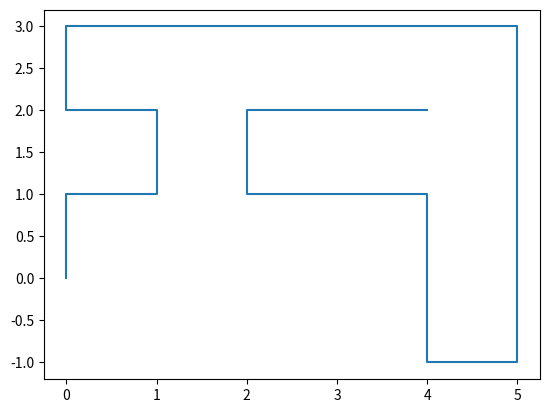
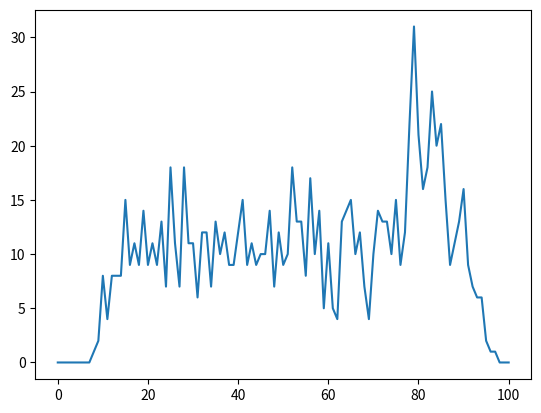

Recreate these plots in Python, in order.


## Import Dependencies
import pylab
import os
import math
from pylab import *
from mpl_toolkits.mplot3d import Axes3D
import numpy as np
import matplotlib.pyplot as plt
import random
from random import seed
from random import randint
from decimal import Decimal
from collections import Counter

## First Assignment

# Number of runs
n = 1000

# Number of steps
N = 100

# Recorded positions
rList = []

# Number of runs
rNumber = []


Steps = []
times_at_finish = 0
for ii in range(n):
  #print(ii)
  # Stored previous locations
  visited = []
  steps_taken = 0
  prev = None
  moved = False

  # Starting position
  posx = 0
  posy = 0
  visited.append([posx, posy])
  x = []
  y = []
  x.append(posx)
  y.append(posy)



  # Take N steps in stochastic directions
  for jj in range(N):
    moved = False
    if jj > N-2:
      times_at_finish += 1

    while moved == False:
      value = random.randint(0,3)

      if value == 0 and prev != 1:
        if [posx+1, posy] not in visited:
          prev = 0
          posx += 1
          steps_taken += 1
          visited.append([posx,posy])
          x.append(posx)
          y.append(posy)

          moved = True
        else:
          break

      elif value == 1 and prev != 0:
        if [posx-1, posy] not in visited:
          prev = 1
          posx -= 1
          steps_taken += 1
          visited.append([posx,posy])
          x.append(posx)
          y.append(posy)

          moved = True
        else:
          break

      elif value == 2 and prev != 3:
        if [posx, posy+1] not in visited:
          prev = 2
          posy += 1
          steps_taken += 1
          visited.append([posx,posy])
          x.append(posx)
          y.append(posy)

          moved = True
        else:
          break

      elif value == 3 and prev != 2:
        if [posx, posy-1] not in visited:
          prev = 3
          posy -= 1
          steps_taken += 1
          visited.append([posx,posy])
          x.append(posx)
          y.append(posy)

          moved = True
        else:
          break


  Steps.append(steps_taken)



  # Squared euclidian distances
  Rval = np.sum(np.array([posx, posy]) ** 2) # add posz and posw

  # Add Rval to rList as integer
  rList.append(Rval)

  # Add number of steps in this run to appropriate list
  rNumber.append(steps_taken)

print("finished: " + str(times_at_finish))

"""# Visualization & Calculations"""

# Compute values
mean_n = np.mean(rNumber) # this is mean steps taken
mean_v = np.mean(rList) # this is mean Rval
p = np.log(mean_v)/np.log(mean_n) # this is p value

# Print values
print('Mean steps taken: ' + str(mean_n))
print('Mean rVal computed: ' + str(mean_v))
print('p-value: ' + str(p))

# Visualize steps
fig = plt.figure()
plt.plot(x, y)
plt.show()

# Compute entropy
c = Counter(Steps)
print(str(c))
print("This is c(N) " + str(c[N]))
w = c[N]/float(n)
print("This is W " + str(w))
d = 2 # change to dimensions

omg = w*((2*d)-1)**(N-2)
s = np.log(omg)/float(N-2)
print('s = ' + str(s))


# Compute and visualize distribution
xa = []
ya = []
for i in range(N+1):
  xa.append(i)
  ya.append(c[i])

fig = plt.figure()
plt.plot(xa, ya)
plt.show()
